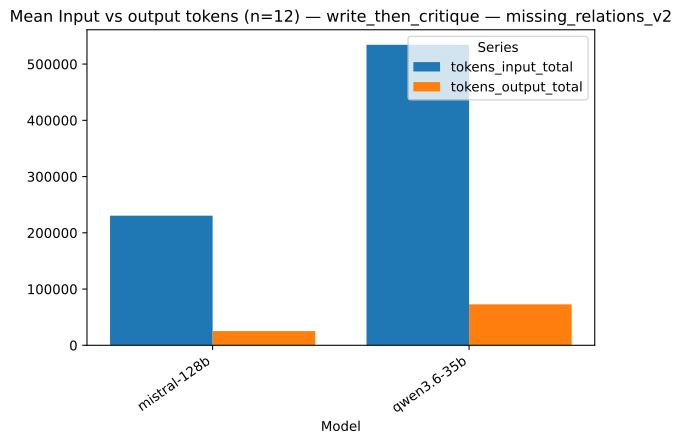

The data file committed next to this chart (first rows):
strategy, model, series, value, n
write_then_critique, mistral-128b, tokens_input_total, 230533, 12
write_then_critique, qwen3.6-35b, tokens_input_total, 534326, 12
write_then_critique, mistral-128b, tokens_output_total, 25317, 12
write_then_critique, qwen3.6-35b, tokens_output_total, 72872, 12
